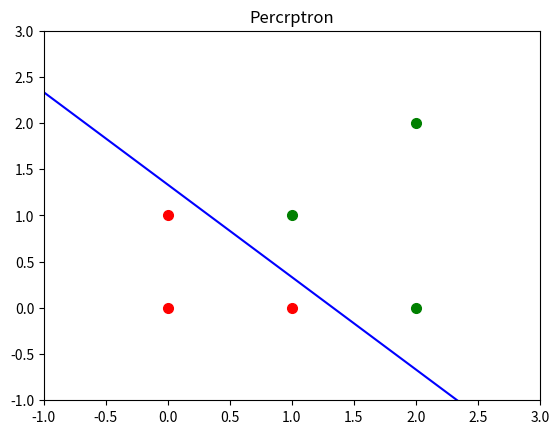

Recreate this plot in Python.
import numpy as np
from matplotlib import pyplot as plt

def loadData():
    dataset = np.array([[1,1],[2,2],[2,0],
                        [0,0],[1,0],[0,1]])
    tagset = np.array([1,1,1,-1,-1,-1])
    return dataset, tagset

def initPara(data):
    dim = np.shape(data)[1]
    eta = 0.01
    w = np.zeros(dim)
    # w.reshape(dim,1)
    b = 0.0
    return eta, w, b

def perceptron(dataset, tagset):
    num, dim = np.shape(dataset)
    eta, w, b = initPara(dataset)
    flag = 1
    while flag != 0:
        flag = 0
        for i in range(num):
            data = dataset[i]
            tag = tagset[i]
            result = (np.dot(w, data) + b) * tag
            if result <= 0.0:
                w = w + eta * tag * data
                b = b + eta * tag
                flag = 1
                print (w, b)
    return w, b

def showPlt(dataset, tagset, w, b):
    num = np.shape(dataset)[0]
    marker = ['or', 'ob', 'og', 'ok', '^r', '+r', 'sr', 'dr', '<r', 'pr']
    for i in range(num):
        marker_type = int(tagset[i,] + 1)
        plt.plot(dataset[i, 0], dataset[i, 1], marker[marker_type], markersize=7)
    plt.xlim(xmax=3, xmin=-1)
    plt.ylim(ymax=3, ymin=-1)
    k = -1.0 * w[1] / w[0]
    b = -1.0 * b / w[0]
    print ('Percrptron')
    print (w, b)
    x = np.array(range(-5, 5))
    plt.plot(x, k * x + b, color='b')
    plt.title('Percrptron')
    plt.savefig('percrptron.jpg')
    plt.show()

if __name__ == '__main__':
    dataset, tagset = loadData()
    w, b = perceptron(dataset, tagset)
    showPlt(dataset,tagset,w,b)
